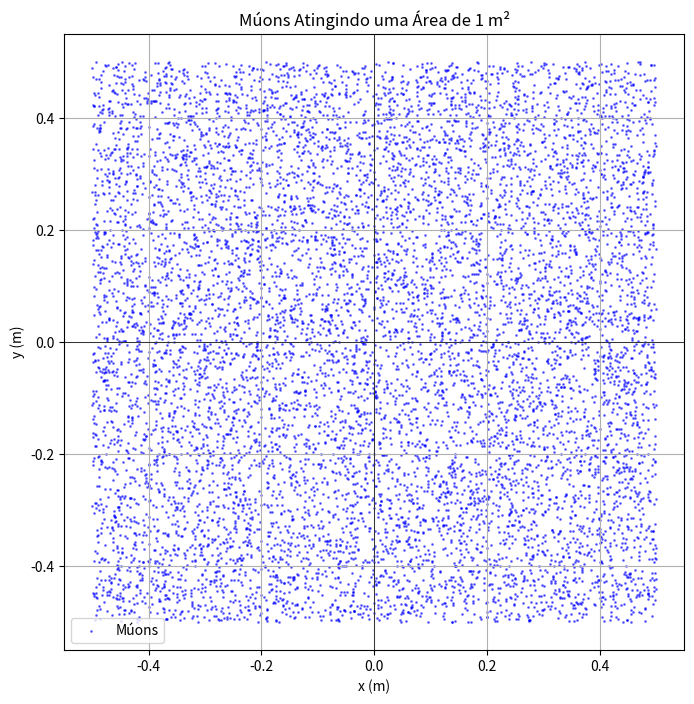

Here is the Python script that generated this plot:
import matplotlib.pyplot as plt
import numpy as np

# Dimensão da área em m² (1x1 m)
area_size = 1.0
num_muons = 10000  # Número de múons por minuto

# Coordenadas x, y aleatórias para os múons
x = np.random.uniform(-area_size/2, area_size/2, num_muons)
y = np.random.uniform(-area_size/2, area_size/2, num_muons)

# Plotar os múons atingindo a superfície
plt.figure(figsize=(8, 8))
plt.scatter(x, y, s=1, alpha=0.5, color='blue', label="Múons")
plt.title("Múons Atingindo uma Área de 1 m²")
plt.xlabel("x (m)")
plt.ylabel("y (m)")
plt.axhline(0, color='black', linewidth=0.5)
plt.axvline(0, color='black', linewidth=0.5)
plt.grid()
plt.legend()
plt.show()
